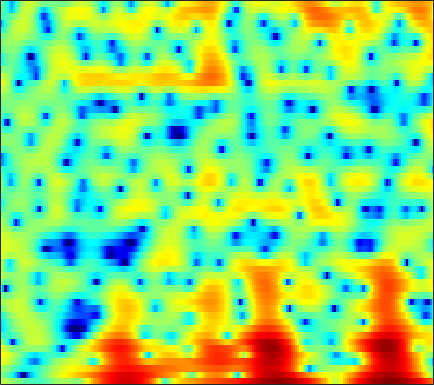

Source data for this figure (header and first rows):
2.4738, 2.3174, 2.0465, 1.7075, 1.4204, 0.99096, 0.52433, 0.15001, -0.35599, -0.83913, -1.3096, -1.64, -2.0426, -2.3712, -2.5648, -2.7214, -2.7696, -2.7501, -2.6641, -2.4518, -2.0516, -1.6617, -1.0617, -0.42527
-0.04798, -0.474, -1.226, -2.218, -3.143, -4.662, -6.628, -8.522, -11.99, -17.8, -41.11, -22.03, -14.3, -10.39, -8.357, -6.277, -4.641, -3.6, -2.385, -1.319, -0.3662, 0.2923, 1.117, 1.896
1.449, 1.154, 0.6437, 0.02031, -0.5109, -1.282, -2.085, -2.682, -3.416, -4.03, -4.481, -4.697, -4.815, -4.732, -4.564, -4.209, -3.735, -3.311, -2.671, -1.97, -1.237, -0.6801, 0.06933, 0.8025
4.715, 4.371, 3.825, 3.183, 2.637, 1.828, 0.9256, 0.1844, -0.9008, -2.113, -3.493, -4.667, -6.438, -8.444, -10, -11.6, -11.53, -10.35, -8.26, -6.271, -4.583, -3.503, -2.275, -1.24
5.968, 5.499, 4.827, 4.112, 3.553, 2.784, 1.982, 1.354, 0.4603, -0.5158, -1.603, -2.489, -3.76, -5.068, -5.97, -6.785, -6.86, -6.46, -5.604, -4.699, -3.932, -3.5, -3.156, -3.046
4.845, 3.99, 2.788, 1.601, 0.8025, -0.004955, -0.4133, -0.4653, -0.2834, 0.0308, 0.3378, 0.5259, 0.7114, 0.8176, 0.855, 0.867, 0.8525, 0.8047, 0.6768, 0.4461, 0.06686, -0.3364, -1.123, -2.266
1.081, -0.1794, -2.347, -5.449, -8.931, -17.11, -14.78, -9.166, -4.859, -2.138, -0.2617, 0.7731, 1.793, 2.509, 2.886, 3.196, 3.321, 3.3, 3.129, 2.8, 2.301, 1.82, 1.035, 0.101
-3.214, -3.176, -3.17, -3.185, -3.143, -2.909, -2.406, -1.85, -0.9558, -0.006996, 0.8906, 1.488, 2.146, 2.636, 2.898, 3.095, 3.121, 3.033, 2.777, 2.362, 1.783, 1.252, 0.4204, -0.5502
-7.711, -6.131, -4.466, -3.137, -2.292, -1.311, -0.4546, 0.1287, 0.8474, 1.486, 2.02, 2.352, 2.697, 2.922, 3.006, 3.001, 2.868, 2.679, 2.306, 1.8, 1.144, 0.5532, -0.378, -1.478
-7.16, -5.772, -4.067, -2.582, -1.609, -0.4946, 0.4367, 1.022, 1.662, 2.157, 2.506, 2.681, 2.812, 2.824, 2.757, 2.582, 2.313, 2.051, 1.618, 1.094, 0.4768, -0.06171, -0.8964, -1.859
-5.375, -3.884, -2.221, -0.8564, 0.002344, 0.9482, 1.697, 2.132, 2.546, 2.776, 2.845, 2.793, 2.595, 2.268, 1.952, 1.459, 0.9331, 0.5399, 0.03287, -0.4146, -0.8173, -1.112, -1.546, -2.06
-0.8666, -0.1143, 0.8055, 1.596, 2.107, 2.661, 3.065, 3.264, 3.374, 3.29, 3.008, 2.647, 1.938, 0.9693, 0.06166, -1.368, -2.964, -4.088, -5.071, -5.151, -4.517, -3.893, -3.155, -2.687
1.669, 1.795, 2.023, 2.309, 2.538, 2.844, 3.081, 3.184, 3.208, 3.049, 2.653, 2.176, 1.256, -0.04797, -1.346, -3.674, -7.024, -10.66, -16.63, -12.92, -8.149, -5.856, -3.818, -2.537
-0.02416, -0.6044, -1.02, -0.86, -0.4369, 0.3241, 1.08, 1.551, 1.983, 2.157, 2.053, 1.813, 1.299, 0.5737, -0.07945, -1.02, -1.935, -2.479, -2.861, -2.776, -2.277, -1.74, -1.007, -0.3756
-4.791, -9.194, -23.6, -11.86, -6.849, -3.198, -1, 0.1004, 1.028, 1.489, 1.588, 1.46, 1.061, 0.4462, -0.08846, -0.7905, -1.353, -1.603, -1.608, -1.311, -0.785, -0.2769, 0.4262, 1.085
0.2591, -0.7784, -1.661, -1.726, -1.328, -0.5159, 0.2773, 0.7527, 1.173, 1.307, 1.139, 0.7581, -0.1002, -1.403, -2.723, -4.991, -7.645, -9.132, -8.492, -5.936, -3.48, -2.009, -0.4616, 0.7197
2.664, 1.919, 1.087, 0.5426, 0.3403, 0.3565, 0.6072, 0.8297, 1.092, 1.202, 1.031, 0.6945, -0.07709, -1.284, -2.533, -4.698, -7.186, -8.499, -7.895, -5.738, -3.586, -2.247, -0.879, 0.09129
2.23, 0.6785, -1.672, -3.874, -4.576, -3.698, -1.886, -0.6104, 0.7145, 1.585, 2.025, 2.131, 2.004, 1.604, 1.189, 0.5697, -0.007046, -0.3387, -0.5785, -0.5562, -0.4049, -0.2575, -0.05626, 0.06284
2.58, 0.8713, -2.084, -5.52, -6.803, -4.724, -1.82, -0.1357, 1.48, 2.498, 3.093, 3.297, 3.287, 3.029, 2.713, 2.165, 1.523, 1.001, 0.2943, -0.3435, -0.9049, -1.29, -1.735, -2.142
3.853, 3.323, 2.63, 2.093, 1.879, 1.861, 2.1, 2.349, 2.654, 2.835, 2.854, 2.723, 2.362, 1.78, 1.181, 0.1721, -1.094, -2.181, -3.81, -5.561, -7.092, -7.903, -8.419, -8.454
4.125, 4.014, 3.832, 3.642, 3.515, 3.364, 3.227, 3.125, 2.957, 2.728, 2.372, 2.007, 1.374, 0.514, -0.3141, -1.7, -3.507, -5.207, -8.185, -12.55, -20.23, -39.76, -20.19, -15.24
3.868, 3.873, 3.806, 3.676, 3.552, 3.367, 3.149, 2.974, 2.716, 2.419, 2.04, 1.705, 1.131, 0.3933, -0.2729, -1.369, -2.715, -3.893, -5.64, -7.545, -9.229, -10.09, -10.6, -10.6
3.381, 3.344, 3.181, 2.921, 2.68, 2.357, 2.058, 1.868, 1.676, 1.529, 1.415, 1.315, 1.113, 0.8282, 0.5402, 0.04411, -0.5596, -1.088, -1.823, -2.588, -3.307, -3.793, -4.395, -4.958
2.763, 2.514, 1.97, 1.208, 0.527, -0.4465, -1.246, -1.585, -1.56, -1.097, -0.4472, 0.0009991, 0.5142, 0.8443, 0.9656, 1.015, 0.943, 0.8306, 0.6102, 0.3976, 0.1362, -0.06479, -0.3328, -0.6418
1.911, 1.422, 0.4485, -1.044, -2.615, -5.774, -10.98, -16.04, -11.64, -6.401, -3.397, -1.942, -0.6464, 0.09752, 0.4185, 0.6391, 0.7235, 0.7894, 0.8718, 1.039, 1.249, 1.413, 1.61, 1.734
0.5009, 0.2803, -0.1754, -0.9375, -1.731, -3.083, -4.439, -4.974, -4.528, -3.237, -1.968, -1.234, -0.6942, -0.6509, -0.8697, -1.49, -2.257, -2.667, -2.567, -1.778, -0.5348, 0.4021, 1.452, 2.243
-3.732, -2.509, -1.252, -0.4409, -0.09839, 0.1737, 0.2932, 0.3744, 0.5047, 0.6263, 0.6404, 0.5169, 0.06057, -0.8246, -1.928, -4.216, -8.254, -14.39, -21.16, -8.55, -3.72, -1.442, 0.6529, 2.021
-6.446, -4.339, -2.356, -1.034, -0.3389, 0.3024, 0.734, 0.9456, 1.1, 1.115, 0.9842, 0.7435, 0.2531, -0.4792, -1.19, -2.269, -3.336, -3.941, -3.928, -3.092, -1.69, -0.6485, 0.6034, 1.566
-1.945, -1.775, -1.449, -1.114, -0.8249, -0.4858, -0.1536, 0.06287, 0.278, 0.3794, 0.3582, 0.2348, -0.04582, -0.4815, -0.8379, -1.318, -1.636, -1.747, -1.632, -1.216, -0.5905, -0.04004, 0.6892, 1.32
-0.0387, -0.6367, -1.387, -1.965, -2.194, -2.113, -1.684, -1.219, -0.593, -0.1036, 0.1197, 0.1293, -0.1423, -0.6807, -1.255, -2.169, -3.018, -3.345, -3.244, -2.364, -1.178, -0.2424, 0.8702, 1.734
0.2341, -1.248, -3.787, -7.13, -9.789, -9.634, -6.111, -3.802, -1.586, -0.1449, 0.6337, 0.8289, 0.5824, -0.2709, -1.419, -3.856, -8.302, -14.64, -14.87, -6.642, -2.457, -0.4183, 1.451, 2.685
-0.8094, -2.112, -4.165, -6.478, -7.905, -7.652, -5.397, -3.538, -1.496, -0.08226, 0.8335, 1.173, 1.238, 0.8157, 0.2412, -0.8454, -2.075, -2.715, -2.665, -1.52, -0.08814, 0.8952, 1.899, 2.539
-3.303, -3.712, -3.965, -3.862, -3.62, -3.002, -2.139, -1.423, -0.4494, 0.3778, 1.026, 1.367, 1.641, 1.715, 1.678, 1.542, 1.417, 1.351, 1.385, 1.514, 1.689, 1.778, 1.776, 1.547
-10.89, -9.758, -7.348, -5.243, -3.937, -2.535, -1.375, -0.6482, 0.1559, 0.8222, 1.323, 1.626, 1.918, 2.146, 2.247, 2.355, 2.439, 2.474, 2.509, 2.459, 2.341, 2.151, 1.741, 1.072
-11.99, -10.27, -7.149, -4.699, -3.312, -1.883, -0.8538, -0.2624, 0.3139, 0.7147, 0.9834, 1.123, 1.27, 1.409, 1.538, 1.746, 1.961, 2.137, 2.314, 2.428, 2.398, 2.274, 1.92, 1.34
-2.358, -2.276, -1.878, -1.302, -0.8575, -0.3467, 0.004572, 0.1446, 0.17, -0.01999, -0.3589, -0.6877, -1.087, -1.321, -1.244, -0.8345, -0.1551, 0.4162, 1.13, 1.72, 2.101, 2.251, 2.245, 2.009
0.7901, 0.6854, 0.6303, 0.6362, 0.6618, 0.6404, 0.5274, 0.3141, -0.2027, -1.078, -2.461, -3.904, -6.535, -9.416, -9.99, -7.367, -4.236, -2.405, -0.5338, 0.7626, 1.674, 2.126, 2.493, 2.592
0.7028, 0.4323, 0.1689, 0.0424, 0.02477, 0.06911, 0.0699, -0.02591, -0.4065, -1.147, -2.417, -3.776, -6.215, -8.843, -9.329, -7.129, -4.392, -2.707, -1.003, 0.237, 1.141, 1.648, 2.146, 2.465
-1.828, -2.745, -3.778, -4.023, -3.563, -2.445, -1.329, -0.6628, -0.08819, 0.1014, -0.00795, -0.2717, -0.6995, -1.066, -1.224, -1.196, -0.971, -0.7784, -0.5331, -0.2806, 0.009021, 0.3163, 0.8133, 1.382
-4.196, -6.879, -14.01, -22.51, -10.95, -5.17, -2.025, -0.4849, 0.9253, 1.769, 2.229, 2.354, 2.318, 2.087, 1.786, 1.219, 0.4313, -0.3673, -1.711, -3.291, -4.589, -4.609, -3.287, -1.383
-2.167, -2.819, -3.525, -3.487, -2.869, -1.566, -0.2041, 0.7058, 1.675, 2.357, 2.756, 2.903, 2.867, 2.585, 2.21, 1.424, 0.2382, -1.016, -3.354, -7.089, -13.12, -14.65, -8.327, -4.071
-1.117, -1.008, -0.8488, -0.6268, -0.3873, 0.02148, 0.4838, 0.8284, 1.232, 1.559, 1.768, 1.844, 1.815, 1.624, 1.369, 0.8712, 0.1655, -0.4717, -1.433, -2.376, -3.018, -3.097, -2.674, -1.891
-0.6017, -0.3641, -0.1581, -0.04389, 0.01815, 0.07626, 0.1485, 0.2056, 0.3054, 0.4178, 0.5457, 0.6172, 0.6966, 0.7202, 0.6772, 0.5668, 0.3898, 0.2304, -0.01689, -0.2216, -0.3673, -0.4284, -0.41, -0.3394
0.6155, 0.6932, 0.6031, 0.3552, 0.08011, -0.3522, -0.7916, -1.058, -1.253, -1.244, -1.046, -0.8163, -0.4717, -0.1298, 0.1044, 0.3597, 0.5774, 0.6978, 0.8318, 0.924, 0.9792, 0.9728, 0.8991, 0.7388
2.817, 2.576, 1.995, 1.097, 0.1887, -1.313, -3.069, -4.322, -5.359, -5.11, -4.039, -3.1, -2.033, -1.193, -0.6705, -0.09208, 0.4175, 0.7873, 1.288, 1.724, 2.074, 2.257, 2.297, 2.074
4.588, 4.133, 3.24, 1.898, 0.512, -2.017, -5.864, -10.52, -23.67, -12.85, -7.589, -5.54, -3.973, -3.218, -2.954, -2.683, -2.229, -1.595, -0.4873, 0.7729, 1.888, 2.553, 3.135, 3.283
3.308, 2.959, 2.31, 1.381, 0.5005, -0.9538, -2.642, -3.879, -5.125, -5.612, -5.697, -5.764, -6.182, -7.247, -8.693, -11.79, -14.81, -12.64, -7.527, -3.679, -0.989, 0.481, 1.912, 2.809
-0.2762, -0.1268, -0.02696, -0.1183, -0.3498, -0.9094, -1.642, -2.289, -3.228, -4.214, -5.242, -6.103, -7.417, -8.924, -10.11, -11.84, -12.51, -11.27, -8.179, -5.021, -2.38, -0.7719, 0.9163, 2.172
-5.536, -3.839, -2.288, -1.393, -1.076, -1.072, -1.419, -1.936, -2.888, -4.19, -5.778, -7.15, -9.112, -10.66, -11.06, -10.54, -9.032, -7.623, -5.587, -3.518, -1.591, -0.3262, 1.134, 2.316
-5.459, -3.742, -2.08, -1.08, -0.6775, -0.4834, -0.7332, -1.188, -2.164, -3.652, -5.765, -7.938, -12.23, -21.32, -29.32, -14.65, -9.528, -7.006, -4.431, -2.426, -0.7624, 0.305, 1.508, 2.501
-1.259, -0.8502, -0.3058, 0.1392, 0.352, 0.4309, 0.2313, -0.07919, -0.769, -1.75, -3.031, -4.161, -5.698, -6.854, -7.08, -6.473, -5.2, -4.138, -2.82, -1.628, -0.5728, 0.1555, 1.003, 1.729
0.1188, 0.2696, 0.5282, 0.823, 1.014, 1.142, 1.157, 1.055, 0.7713, 0.3403, -0.228, -0.682, -1.275, -1.777, -2.067, -2.235, -2.247, -2.189, -2.028, -1.783, -1.478, -1.203, -0.7214, -0.1764
-0.7517, -0.4722, 0.09609, 0.7105, 1.144, 1.649, 2.018, 2.17, 2.24, 2.141, 1.902, 1.637, 1.184, 0.6403, 0.1739, -0.5051, -1.276, -1.902, -2.756, -3.618, -4.308, -4.575, -4.354, -3.497
-5.626, -4.172, -2.125, -0.4265, 0.5994, 1.698, 2.475, 2.906, 3.273, 3.416, 3.354, 3.151, 2.683, 1.996, 1.347, 0.2002, -1.226, -2.501, -4.596, -7.371, -11.3, -15.09, -15.51, -9.952
-10.72, -7.069, -3.794, -1.59, -0.3615, 0.8866, 1.853, 2.451, 3.052, 3.439, 3.555, 3.462, 3.064, 2.31, 1.503, 0.08023, -1.733, -3.339, -5.775, -8.34, -10.7, -11.8, -11.25, -8.519
-2.998, -2.844, -2.464, -2.055, -1.714, -1.073, -0.1462, 0.633, 1.68, 2.538, 3.079, 3.249, 3.106, 2.489, 1.661, 0.118, -2.086, -4.282, -8.158, -13.02, -14.55, -11.92, -8.374, -5.482
-1.054, -1.775, -3.154, -5.195, -7.118, -8.548, -6.227, -3.642, -0.7839, 1.225, 2.551, 3.135, 3.426, 3.216, 2.727, 1.605, -0.08377, -1.765, -4.547, -7.382, -8.19, -6.899, -4.571, -2.557
-1.096, -1.857, -3.404, -5.689, -7.894, -9.763, -7.321, -4.671, -1.748, 0.3818, 1.838, 2.571, 3.147, 3.316, 3.22, 2.774, 2.059, 1.405, 0.52, -0.2355, -0.682, -0.776, -0.7085, -0.5352
